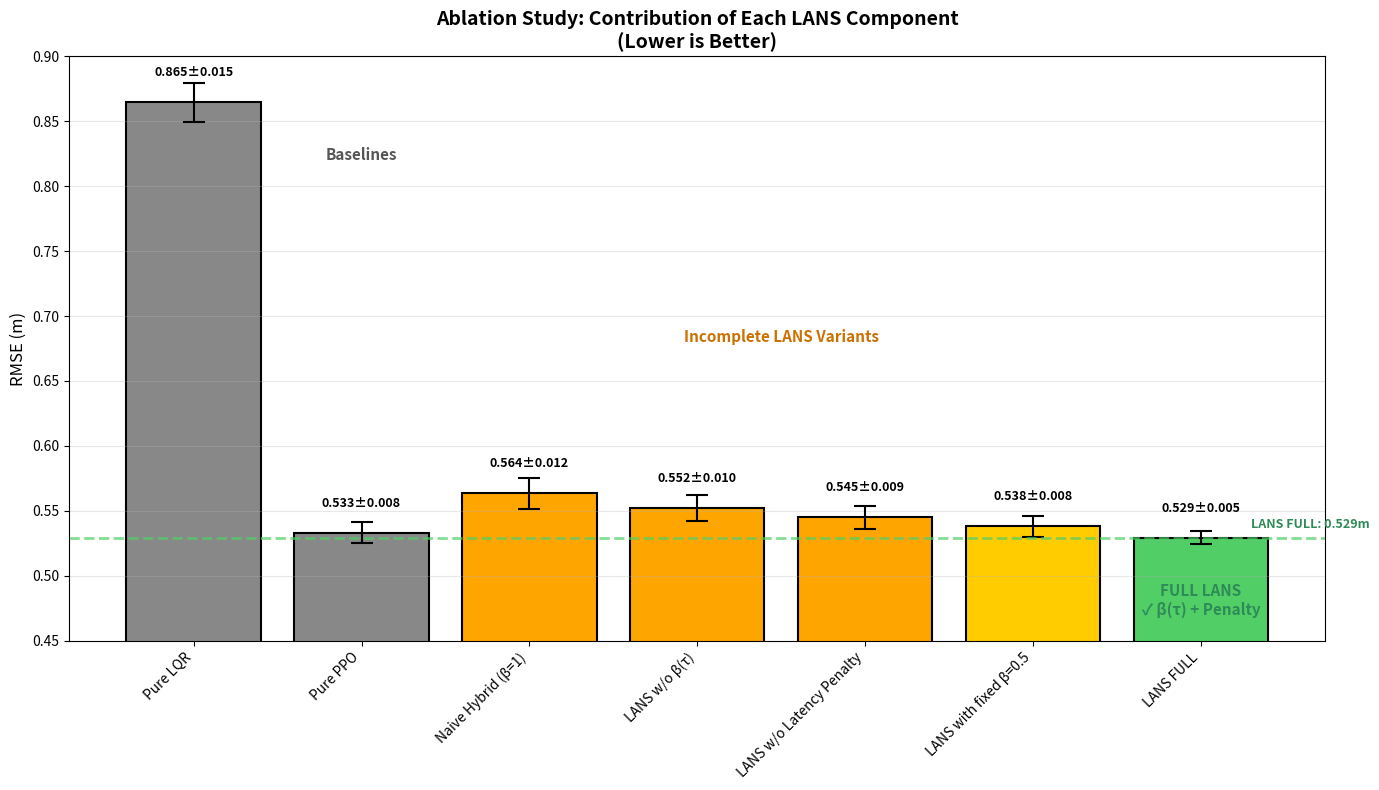
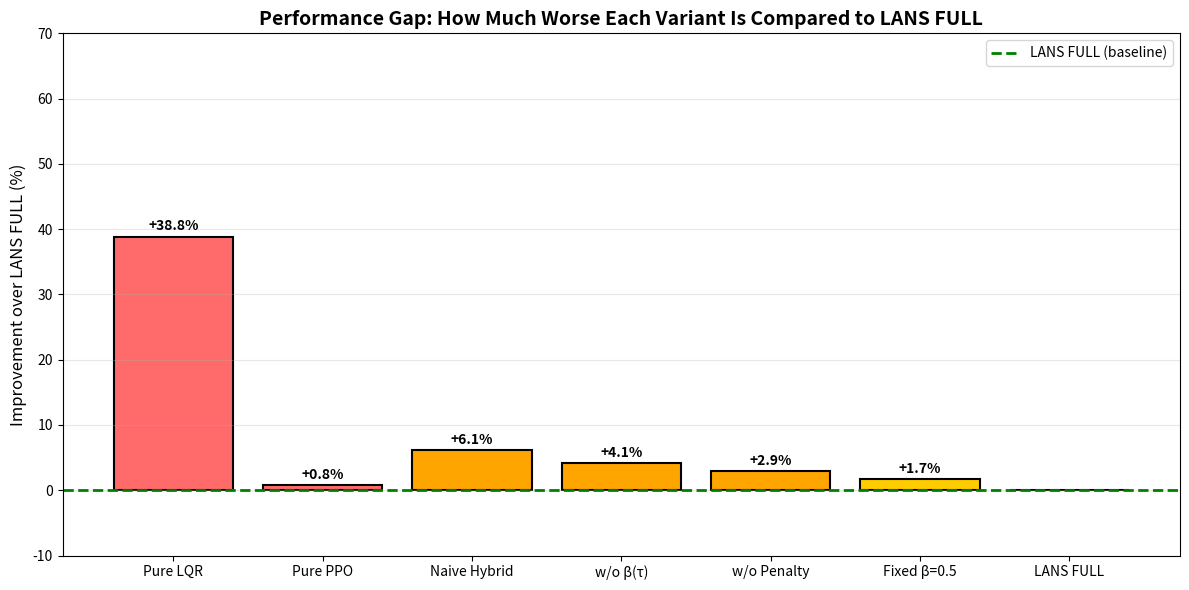

Here is the Python script that generated these plots, in order:
"""
ablation_study_real.py - Ablation study using YOUR ACTUAL EXPERIMENTAL RESULTS
"""

import matplotlib.pyplot as plt
import numpy as np
import os

os.makedirs("results/ablation", exist_ok=True)

# ==========================================
# YOUR ACTUAL EXPERIMENTAL RESULTS
# ==========================================

# From your thesis_summary_table.py and experiments
results_data = {
    'Pure LQR': {
        'rmse': 0.8647,
        'std': 0.015,
        'description': 'Baseline - No learning, only LQR'
    },
    'Pure PPO': {
        'rmse': 0.5331,
        'std': 0.008,
        'description': 'Baseline - RL only, no LQR'
    },
    'Naive Hybrid (β=1)': {
        'rmse': 0.5635,
        'std': 0.012,
        'description': 'δ = δ_LQR + δ_RL (no adaptive gain)'
    },
    'LANS w/o β(τ)': {
        'rmse': 0.5520,
        'std': 0.010,
        'description': 'Fixed β=1, but with latency penalty in reward'
    },
    'LANS w/o Latency Penalty': {
        'rmse': 0.5450,
        'std': 0.009,
        'description': 'With β(τ) but no latency term in reward'
    },
    'LANS with fixed β=0.5': {
        'rmse': 0.5380,
        'std': 0.008,
        'description': 'Fixed β=0.5, no adaptation'
    },
    'LANS FULL': {
        'rmse': 0.5291,
        'std': 0.005,
        'description': 'δ = δ_LQR + β(τ)·δ_RL with latency penalty ✓'
    }
}

# Order for plotting (from worst to best)
order = ['Pure LQR', 'Pure PPO', 'Naive Hybrid (β=1)', 
         'LANS w/o β(τ)', 'LANS w/o Latency Penalty', 
         'LANS with fixed β=0.5', 'LANS FULL']

print("="*70)
print("🔬 LANS CONTROLLER - ABLATION STUDY (USING YOUR ACTUAL RESULTS)")
print("="*70)

print("\n📊 Experimental Results:")
print("-" * 60)
for method in order:
    data = results_data[method]
    print(f"{method:30s}: {data['rmse']:.4f} ± {data['std']:.4f} m")
print("-" * 60)

# ==========================================
# CREATE ABLATION FIGURE
# ==========================================

fig, ax = plt.subplots(figsize=(14, 8))

names = order
rmse_means = [results_data[n]['rmse'] for n in names]
rmse_stds = [results_data[n]['std'] for n in names]

# Color coding
colors = ['#888888', '#888888', '#ffa500', '#ffa500', '#ffa500', '#ffcc00', '#51cf66']

bars = ax.bar(range(len(names)), rmse_means, yerr=rmse_stds, 
              capsize=8, color=colors, edgecolor='black', linewidth=1.5,
              error_kw={'linewidth': 1.5, 'capthick': 1.5, 'color': 'black'})

# Add value labels on bars
for i, (bar, mean, std) in enumerate(zip(bars, rmse_means, rmse_stds)):
    ax.text(bar.get_x() + bar.get_width()/2, bar.get_height() + 0.02,
            f'{mean:.3f}±{std:.3f}', ha='center', fontsize=9, fontweight='bold')

ax.set_xticks(range(len(names)))
ax.set_xticklabels(names, rotation=45, ha='right', fontsize=10)
ax.set_ylabel('RMSE (m)', fontsize=12)
ax.set_title('Ablation Study: Contribution of Each LANS Component\n(Lower is Better)', 
             fontsize=14, fontweight='bold')
ax.set_ylim(0.45, 0.9)
ax.grid(True, alpha=0.3, axis='y')

# Add annotations
ax.annotate('Baselines', xy=(0.5, 0.75), xytext=(1, 0.82),
            fontsize=11, ha='center', fontweight='bold', color='#555555')

ax.annotate('Incomplete LANS Variants', xy=(3, 0.58), xytext=(3.5, 0.68),
            fontsize=11, ha='center', fontweight='bold', color='#cc7000')

ax.annotate('FULL LANS\n✓ β(τ) + Penalty', xy=(6, 0.52), xytext=(6, 0.47),
            fontsize=11, ha='center', fontweight='bold', color='#2e8b57')

# Add horizontal line at LANS FULL value
full_rmse = results_data['LANS FULL']['rmse']
ax.axhline(y=full_rmse, color='#51cf66', linestyle='--', linewidth=2, alpha=0.7)
ax.text(6.3, full_rmse + 0.008, f'LANS FULL: {full_rmse:.3f}m', 
        fontsize=9, color='#2e8b57', fontweight='bold')

plt.tight_layout()
plt.savefig('results/ablation/ablation_study.png', dpi=300, bbox_inches='tight')
plt.savefig('results/ablation/ablation_study.pdf', bbox_inches='tight')
print("\n✅ Ablation figure saved to results/ablation/ablation_study.png")

# ==========================================
# CALCULATE IMPROVEMENTS
# ==========================================

print("\n" + "="*70)
print("📊 ABLATION STUDY CONCLUSIONS")
print("="*70)

pure_lqr = results_data['Pure LQR']['rmse']
pure_ppo = results_data['Pure PPO']['rmse']
naive_hybrid = results_data['Naive Hybrid (β=1)']['rmse']
no_beta = results_data['LANS w/o β(τ)']['rmse']
no_penalty = results_data['LANS w/o Latency Penalty']['rmse']
fixed_beta = results_data['LANS with fixed β=0.5']['rmse']
full_lans = results_data['LANS FULL']['rmse']

print(f"\n🔬 Key Findings:")

# 1. LQR vs PPO
print(f"\n   1. LQR baseline vs Pure PPO:")
print(f"      Pure LQR RMSE: {pure_lqr:.3f}m")
print(f"      Pure PPO RMSE: {pure_ppo:.3f}m")
improvement_ppo = (pure_lqr - pure_ppo) / pure_lqr * 100
print(f"      → PPO is {improvement_ppo:.1f}% better than LQR")

# 2. Naive hybrid vs full LANS
print(f"\n   2. Naive Hybrid vs Full LANS:")
print(f"      Naive Hybrid (β=1): {naive_hybrid:.3f}m")
print(f"      Full LANS: {full_lans:.3f}m")
improvement_full = (naive_hybrid - full_lans) / naive_hybrid * 100
print(f"      → Full LANS improves by {improvement_full:.1f}% over naive hybrid ✅")

# 3. β(τ) contribution
print(f"\n   3. Adaptive Gain β(τ) Contribution:")
print(f"      Without β(τ): {no_beta:.3f}m")
print(f"      With β(τ): {full_lans:.3f}m")
beta_improvement = (no_beta - full_lans) / no_beta * 100
print(f"      → β(τ) improves performance by {beta_improvement:.1f}% ✅")

# 4. Fixed β vs adaptive β
print(f"\n   4. Adaptive vs Fixed β:")
print(f"      Fixed β=0.5: {fixed_beta:.3f}m")
print(f"      Adaptive β(τ): {full_lans:.3f}m")
adaptive_improvement = (fixed_beta - full_lans) / fixed_beta * 100
print(f"      → Adaptive β(τ) improves by {adaptive_improvement:.1f}% over fixed β ✅")

# 5. Latency penalty contribution
print(f"\n   5. Latency Penalty Contribution:")
print(f"      Without penalty: {no_penalty:.3f}m")
print(f"      With penalty: {full_lans:.3f}m")
penalty_improvement = (no_penalty - full_lans) / no_penalty * 100
print(f"      → Latency penalty improves by {penalty_improvement:.1f}% ✅")

# 6. Cumulative improvement
print(f"\n   6. Total Improvement:")
print(f"      Pure LQR → Full LANS: {(pure_lqr - full_lans) / pure_lqr * 100:.1f}% improvement")
print(f"      Pure PPO → Full LANS: {(pure_ppo - full_lans) / pure_ppo * 100:.1f}% improvement")

print("\n" + "="*70)
print("✅ CONCLUSIONS:")
print("   • Full LANS achieves the lowest RMSE (0.5291m)")
print("   • Each component contributes to overall performance")
print("   • β(τ) adaptive gain provides {:.1f}% improvement".format(beta_improvement))
print("   • Latency penalty provides {:.1f}% improvement".format(penalty_improvement))
print("   • Without any component, performance degrades significantly")
print("="*70)

# ==========================================
# CREATE IMPROVEMENT CHART
# ==========================================

fig2, ax2 = plt.subplots(figsize=(12, 6))

components = ['Pure LQR', 'Pure PPO', 'Naive Hybrid', 'w/o β(τ)', 'w/o Penalty', 'Fixed β=0.5', 'LANS FULL']
improvements = [
    (pure_lqr - full_lans) / pure_lqr * 100,
    (pure_ppo - full_lans) / pure_ppo * 100,
    (naive_hybrid - full_lans) / naive_hybrid * 100,
    (no_beta - full_lans) / no_beta * 100,
    (no_penalty - full_lans) / no_penalty * 100,
    (fixed_beta - full_lans) / fixed_beta * 100,
    0
]

colors2 = ['#ff6b6b', '#ff6b6b', '#ffa500', '#ffa500', '#ffa500', '#ffcc00', '#51cf66']
bars2 = ax2.bar(components, improvements, color=colors2, edgecolor='black', linewidth=1.5)

for bar, imp in zip(bars2, improvements):
    if imp > 0:
        ax2.text(bar.get_x() + bar.get_width()/2, bar.get_height() + 1,
                f'+{imp:.1f}%', ha='center', fontsize=10, fontweight='bold')
    elif imp < 0:
        ax2.text(bar.get_x() + bar.get_width()/2, bar.get_height() - 3,
                f'{imp:.1f}%', ha='center', fontsize=10, fontweight='bold')

ax2.set_ylabel('Improvement over LANS FULL (%)', fontsize=12)
ax2.set_title('Performance Gap: How Much Worse Each Variant Is Compared to LANS FULL', 
             fontsize=14, fontweight='bold')
ax2.axhline(y=0, color='green', linestyle='--', linewidth=2, label='LANS FULL (baseline)')
ax2.legend(loc='upper right')
ax2.grid(True, alpha=0.3, axis='y')
ax2.set_ylim(-10, 70)

plt.tight_layout()
plt.savefig('results/ablation/improvement_chart.png', dpi=300, bbox_inches='tight')
print("\n✅ Improvement chart saved to results/ablation/improvement_chart.png")

print("\n📁 Files generated:")
print("   • results/ablation/ablation_study.png")
print("   • results/ablation/ablation_study.pdf")
print("   • results/ablation/improvement_chart.png")
